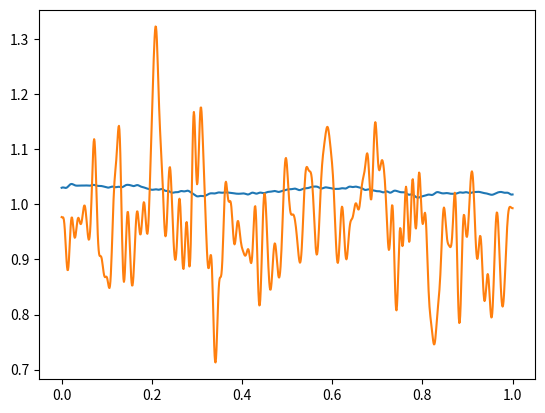

Write the Python code that produced this figure.
# Approximate a lognormal random field using the Karhunen-Loeve expansion
# Since the random field is one dimensional, we can use the analytical solution

import numpy as np
import matplotlib.pyplot as plt

def kl_expan(thetas):
    # input:
    # thetas: a numpy array of length M
    
    # output:
    # a: a numpy array of length n
    
    M = len(thetas)
    
    # Define the spatial domain
    x = np.linspace(0, 1, 1000)
    
    # Define the KL eigenvalues and eigenfunctions for the exponential-type correlation function
    def eigenvalue(m):
        return 0.02 / np.pi ** 2 / (m + 0.5) ** 2
    
    # def eigenvalue(m):
    #     return 0.01 / np.pi / (m + 0.5)

    # def eigenfunction(m, x):
    #     if m % 2 == 0:
    #         return np.sqrt(2) * np.cos((m + 0.5) * np.pi * x)
    #     else:
    #         return np.sqrt(2) * np.sin((m + 0.5) * np.pi * x)
        
    # def eigenfunction(m, x):
    #     return np.sqrt(2) * np.sin((m + 0.5) * np.pi * x)
    
    def eigenfunction(m, x):
        return np.sqrt(2) * (np.sin((m + 0.5) * np.pi * x) + np.cos((m + 0.5) * np.pi * x))
    
    # Compute the mean and standard deviation
    mu = -0.5 * np.log(1.01)
    sigma = np.sqrt(np.log(1.01))
    
    # Compute the log-normal random field log(a(x))
    log_a_x = mu + sigma * sum(np.sqrt(eigenvalue(m)) * eigenfunction(m, x) * thetas[m] for m in range(M))

    # Convert to the actual random field a(x)
    a_x = np.exp(log_a_x)
    
    return a_x


def kl_expansion_corr(thetas):
    # input:
    # thetas: a numpy array of length M
    
    # output:
    # a: a numpy array of length n
    
    M = len(thetas)
    
    # Define the spatial domain
    x = np.linspace(0, 1, 1000)
    
    # Define the covariance function based on the correlation length
    def covariance(x1, x2):
        return np.exp(-np.abs(x1 - x2) / 0.01)
    
    # Create the covariance matrix
    cov_matrix = np.array([[covariance(xi, xj) for xj in x] for xi in x])

    # Eigenvalue decomposition to find eigenvalues and eigenfunctions
    eigenvalues, eigenfunctions = np.linalg.eigh(cov_matrix)

    # Sort eigenvalues and eigenfunctions in descending order
    idx = eigenvalues.argsort()[::-1]
    eigenvalues = eigenvalues[idx][:M]
    eigenfunctions = eigenfunctions[:, idx][:, :M]
    
    # Compute the mean and standard deviation
    mu = -0.5 * np.log(1.01)
    sigma = np.sqrt(np.log(1.01))

    # Construct log(a(x)) using the KL expansion
    log_a_x = mu + sigma * np.sum([np.sqrt(eigenvalues[n]) * eigenfunctions[:, n] * thetas[n] for n in range(M)], axis=0)

    # Construct a(x)
    a_x = np.exp(log_a_x)
    
    return a_x

if __name__ == "__main__":    
    # Define the correlation length
    l_c = 0.01
    
    M = 150
    
    # Define the KL coefficients
    np.random.seed(0)
    thetas = np.random.normal(0, 1, M)
    # thetas = np.ones(M)
    
    # Compute the random field
    a_x = kl_expan(thetas)
    a_x_corr = kl_expansion_corr(thetas)
    x = np.linspace(0, 1, 1000)
    
    # Plot the random field
    plt.plot(x,a_x)
    plt.plot(x,a_x_corr)
    plt.show()